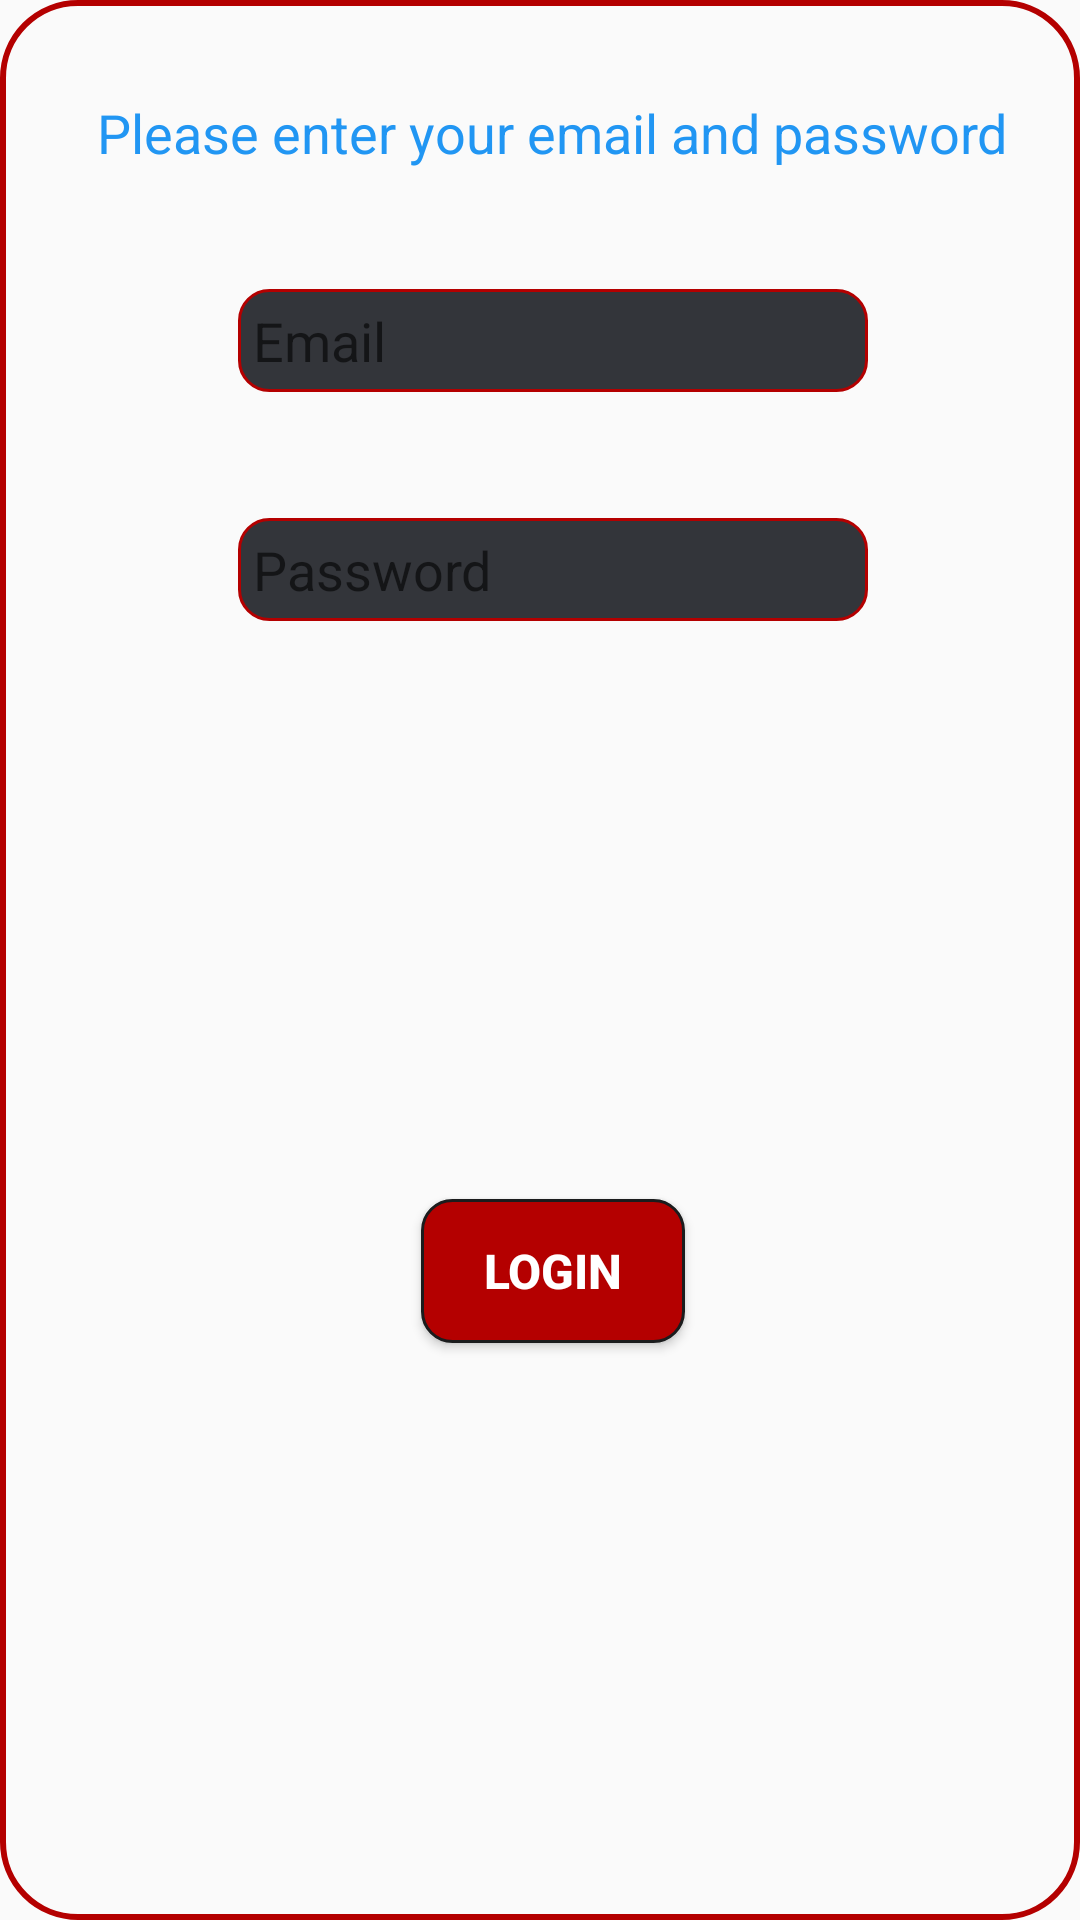

Here is an Android app screen rendered from its layout file. Give the layout XML and the strings, colors and styles it references.
<!-- AndroidManifest.xml: application theme AppTheme.AppBarOverlay -->
<!-- res/layout/fragment_fragment__sign__in.xml -->
<?xml version="1.0" encoding="utf-8"?>
<androidx.constraintlayout.widget.ConstraintLayout xmlns:android="http://schemas.android.com/apk/res/android"
    xmlns:app="http://schemas.android.com/apk/res-auto"
    xmlns:tools="http://schemas.android.com/tools"
    android:id="@+id/FrameLayout"
    android:layout_width="wrap_content"
    android:layout_height="wrap_content"
    android:background="@drawable/rounded_frame_layout_style"
    tools:context=".Fragments.Fragment_Sign_In">

    

    <EditText
        android:id="@+id/dialog_email"
        android:layout_width="wrap_content"
        android:layout_height="wrap_content"
        android:layout_marginTop="40dp"
        android:background="@drawable/rounded_edit_texts"
        android:ems="10"
        android:hint="@string/email"
        android:importantForAutofill="no"
        android:inputType="textEmailAddress"
        android:textColor="@color/colorRed"
        android:textCursorDrawable="@color/colorRed"
        app:layout_constraintEnd_toEndOf="@+id/textView4"
        app:layout_constraintStart_toStartOf="@+id/textView4"
        app:layout_constraintTop_toBottomOf="@+id/textView4" />

    <EditText
        android:id="@+id/dialog_password"
        android:layout_width="wrap_content"
        android:layout_height="wrap_content"
        android:layout_marginTop="42dp"
        android:background="@drawable/rounded_edit_texts"
        android:ems="10"
        android:hint="@string/password"
        android:importantForAutofill="no"
        android:inputType="textPassword"
        android:textColor="@color/colorRed"
        android:textCursorDrawable="@color/colorRed"
        app:layout_constraintEnd_toEndOf="@+id/dialog_email"
        app:layout_constraintStart_toStartOf="@+id/dialog_email"
        app:layout_constraintTop_toBottomOf="@+id/dialog_email" />

    <Button
        android:id="@+id/button_LogIn"
        android:layout_width="wrap_content"
        android:layout_height="wrap_content"
        android:layout_marginTop="32dp"
        android:layout_marginBottom="32dp"
        android:background="@drawable/button_style"
        android:text="@string/login"
        android:textColor="#FFFFFF"
        android:textSize="16sp"
        android:textStyle="bold"
        app:layout_constraintBottom_toBottomOf="parent"
        app:layout_constraintCircleRadius="100sp"
        app:layout_constraintEnd_toEndOf="@+id/dialog_password"
        app:layout_constraintStart_toStartOf="@+id/dialog_password"
        app:layout_constraintTop_toBottomOf="@+id/dialog_password" />

    <TextView
        android:id="@+id/textView4"
        android:layout_width="wrap_content"
        android:layout_height="wrap_content"
        android:layout_marginStart="24dp"
        android:layout_marginTop="32dp"
        android:layout_marginEnd="16dp"
        android:text="@string/please_enter_your_email_and_password"
        android:textAlignment="center"
        android:textColor="#2196F3"
        android:textSize="18sp"
        app:layout_constraintEnd_toEndOf="parent"
        app:layout_constraintStart_toStartOf="parent"
        app:layout_constraintTop_toTopOf="parent" />

</androidx.constraintlayout.widget.ConstraintLayout>
<!-- resources referenced by this layout -->
<resources>
  <color name="colorRed">#B40000</color>
  <!-- drawable button_style (drawable) -->
  <?xml version="1.0" encoding="utf-8"?>
  <shape android:shape="rectangle"
      xmlns:android="http://schemas.android.com/apk/res/android">
      <stroke android:width="2dp" android:color="#black"/>
      <padding android:left="5dp" android:top="5dp" android:right="5dp" android:bottom="5dp" />
      <solid  android:color="@color/colorRed"/>
      <corners android:radius="10sp"/>
  </shape>
  <!-- drawable rounded_edit_texts (drawable) -->
  <?xml version="1.0" encoding="utf-8"?>
  <shape android:shape="rectangle"
      xmlns:android="http://schemas.android.com/apk/res/android">
      <stroke android:width="1sp" android:color="@color/colorPrimary"/>
      <solid android:color="#eceff1" />
      <padding android:left="5dp" android:top="5dp" android:right="5dp" android:bottom="5dp" />
     <corners android:radius="10sp"/>
  </shape>
  <!-- drawable rounded_frame_layout_style (drawable) -->
  <?xml version="1.0" encoding="utf-8"?>
  <shape xmlns:android="http://schemas.android.com/apk/res/android"
      android:shape="rectangle">
      <stroke android:color="@color/colorRed" android:width="2dp"/>
      <solid android:color="@android:color/transparent" />
      <corners android:radius="25dp" />
  </shape>
  <string name="email">Email</string>
  <string name="login">Login</string>
  <string name="password">Password</string>
  <string name="please_enter_your_email_and_password">Please enter your email and password</string>
  <style name="AppTheme.AppBarOverlay" parent="Theme.AppCompat.DayNight.DarkActionBar">
          <item name="colorPrimary">@color/colorAppBar</item>
          <item name="colorPrimaryDark">@color/colorPrimaryDark</item>
          <item name="colorAccent">@color/colorAccent</item>
      </style>
  <color name="colorPrimary">#1584eb</color>
  <color name="colorAppBar">#64b5f6</color>
  <color name="colorPrimaryDark">#1547eb</color>
  <color name="colorAccent">#D81B60</color>
</resources>
